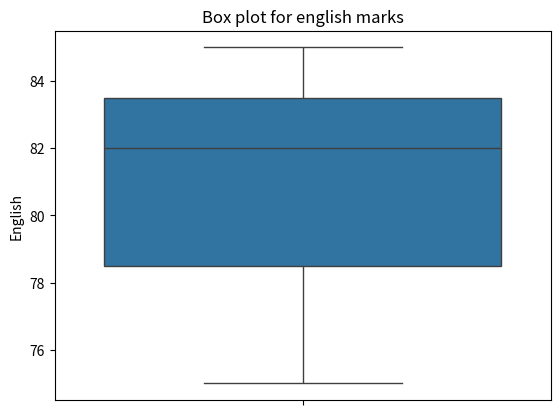

Here is the Python script that generated this plot:

import pandas as pd
import numpy as np
import matplotlib.pyplot as plt
import seaborn as sns

def main():
    line="*"*50
    data = {
        'Name':['Amit','Sagar','Pooja'],
        'Math':[85,90,78],
        'Science':[92,88,80],
        'English':[75,85,82]
    }
    
    print(line)
    df = pd.DataFrame(data)
    
    sns.boxplot(df['English'])
    plt.title("Box plot for english marks")
    plt.show()

if __name__=="__main__":
    main()